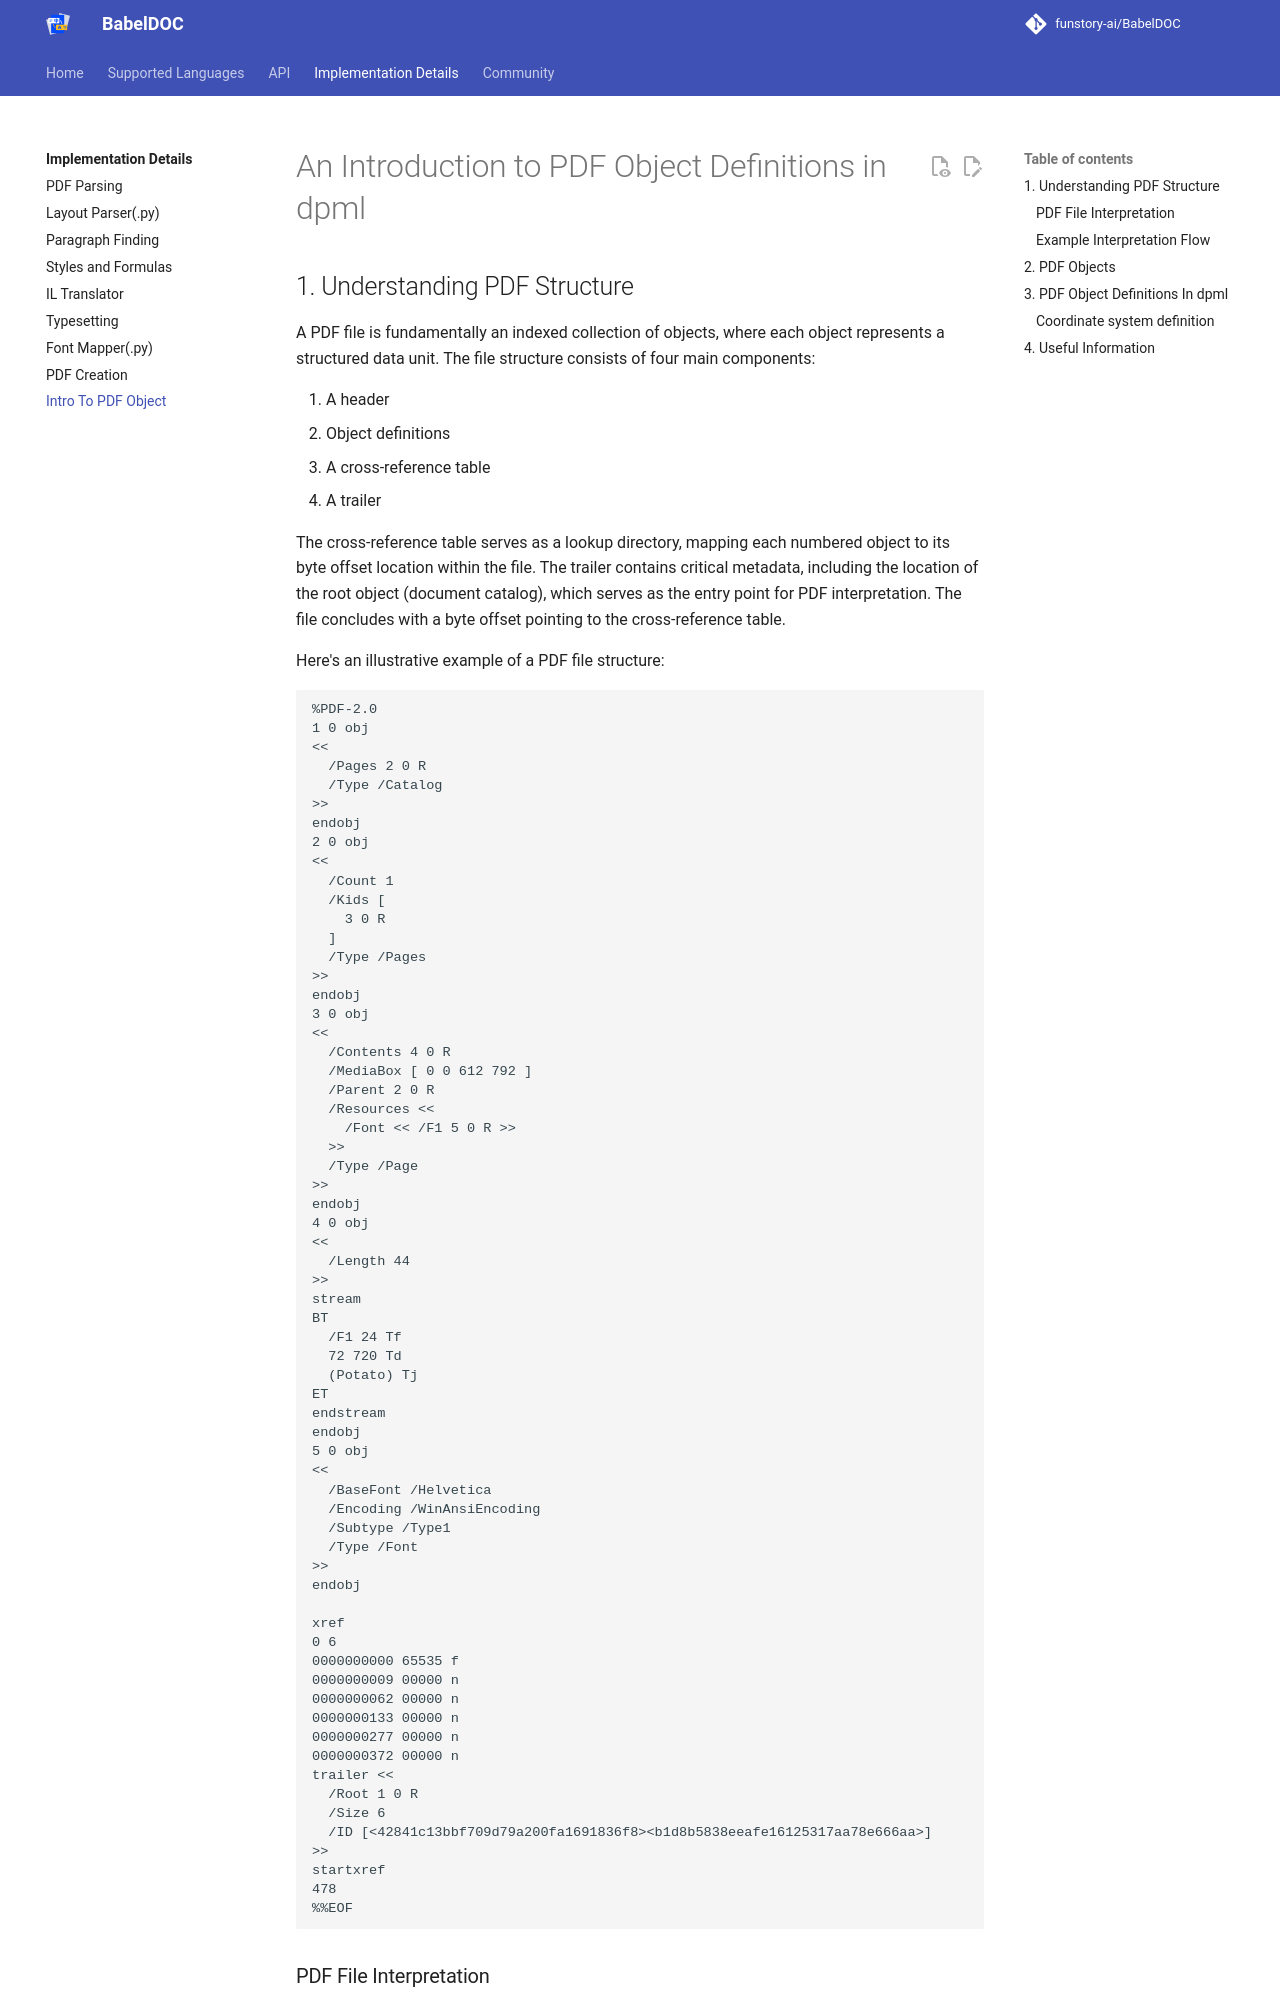

repository: MuhammadAamirGulzar/document-layout-transformer · page: intro-to-pdf-object/index.html · generator: mkdocs

An Introduction to PDF Object Definitions in dpml
===

## 1. Understanding PDF Structure
A PDF file is fundamentally an indexed collection of objects, where each object represents a structured data unit. The file structure consists of four main components:

1. A header
2. Object definitions
3. A cross-reference table
4. A trailer

The cross-reference table serves as a lookup directory, mapping each numbered object to its byte offset location within the file. The trailer contains critical metadata, including the location of the root object (document catalog), which serves as the entry point for PDF interpretation. The file concludes with a byte offset pointing to the cross-reference table.

Here's an illustrative example of a PDF file structure:

```pdf
%PDF-2.0
1 0 obj
<<
  /Pages 2 0 R
  /Type /Catalog
>>
endobj
2 0 obj
<<
  /Count 1
  /Kids [
    3 0 R
  ]
  /Type /Pages
>>
endobj
3 0 obj
<<
  /Contents 4 0 R
  /MediaBox [ 0 0 612 792 ]
  /Parent 2 0 R
  /Resources <<
    /Font << /F1 5 0 R >>
  >>
  /Type /Page
>>
endobj
4 0 obj
<<
  /Length 44
>>
stream
BT
  /F1 24 Tf
  72 720 Td
  (Potato) Tj
ET
endstream
endobj
5 0 obj
<<
  /BaseFont /Helvetica
  /Encoding /WinAnsiEncoding
  /Subtype /Type1
  /Type /Font
>>
endobj

xref
0 6
0000000000 65535 f 
0000000009 00000 n 
0000000062 00000 n 
0000000133 00000 n 
0000000277 00000 n 
0000000372 00000 n 
trailer <<
  /Root 1 0 R
  /Size 6
  /ID [<42841c13bbf709d79a200fa1691836f8><b1d8b5838eeafe16125317aa78e666aa>]
>>
startxref
478
%%EOF
```

### PDF File Interpretation
When a PDF viewer processes a file, it follows these steps:

1. Starts at the file's end to locate the cross-reference table offset
2. Accesses the cross-reference table to find object locations
3. Reads the trailer dictionary to identify the document catalog
4. Uses the document catalog to access various document components:
   - Pages
   - Outlines
   - Thumbnails
   - Annotations
   - Other PDF elements

The pages tree root is particularly crucial as it enables navigation to specific pages within the document.
